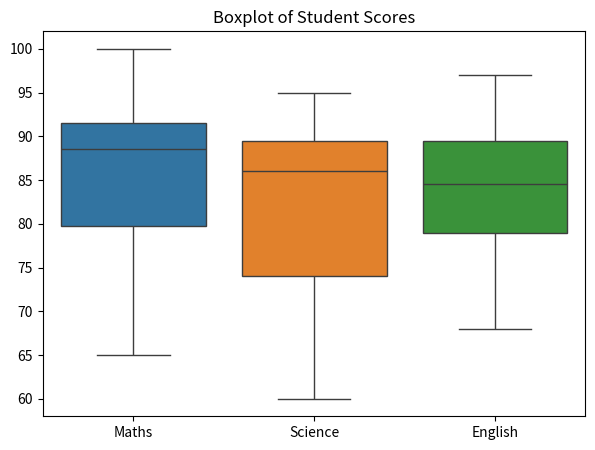
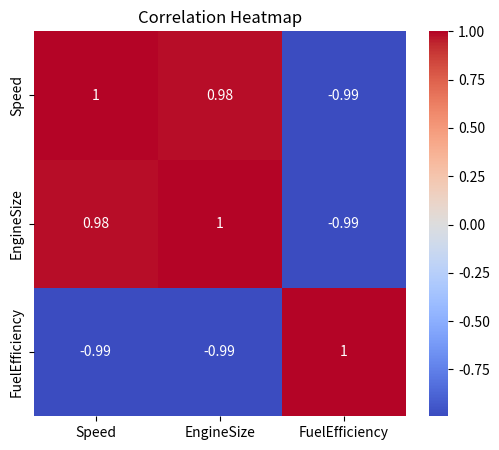

Write the Python code that produced these figures, in order.
import seaborn as sns
import matplotlib.pyplot as plt
import pandas as pd

# -------- Test Case 1: Boxplot (Student Scores) --------
# Sample student scores dataset
data = {
    'Maths': [78, 85, 90, 76, 88, 92, 95, 89, 100, 65],
    'Science': [72, 80, 85, 70, 90, 88, 91, 87, 95, 60],
    'English': [75, 82, 88, 78, 84, 90, 93, 85, 97, 68]
}

df = pd.DataFrame(data)

plt.figure(figsize=(7, 5))
sns.boxplot(data=df)
plt.title('Boxplot of Student Scores')
plt.show()


# -------- Test Case 2: Heatmap (Car Dataset Correlation) --------
# Sample car dataset
car_data = {
    'Speed': [120, 150, 100, 130, 170],
    'EngineSize': [1.5, 2.0, 1.2, 1.8, 2.2],
    'FuelEfficiency': [18, 15, 20, 17, 14]
}

car_df = pd.DataFrame(car_data)

# Correlation matrix
corr = car_df.corr()

plt.figure(figsize=(6, 5))
sns.heatmap(corr, annot=True, cmap='coolwarm')
plt.title('Correlation Heatmap')
plt.show()
